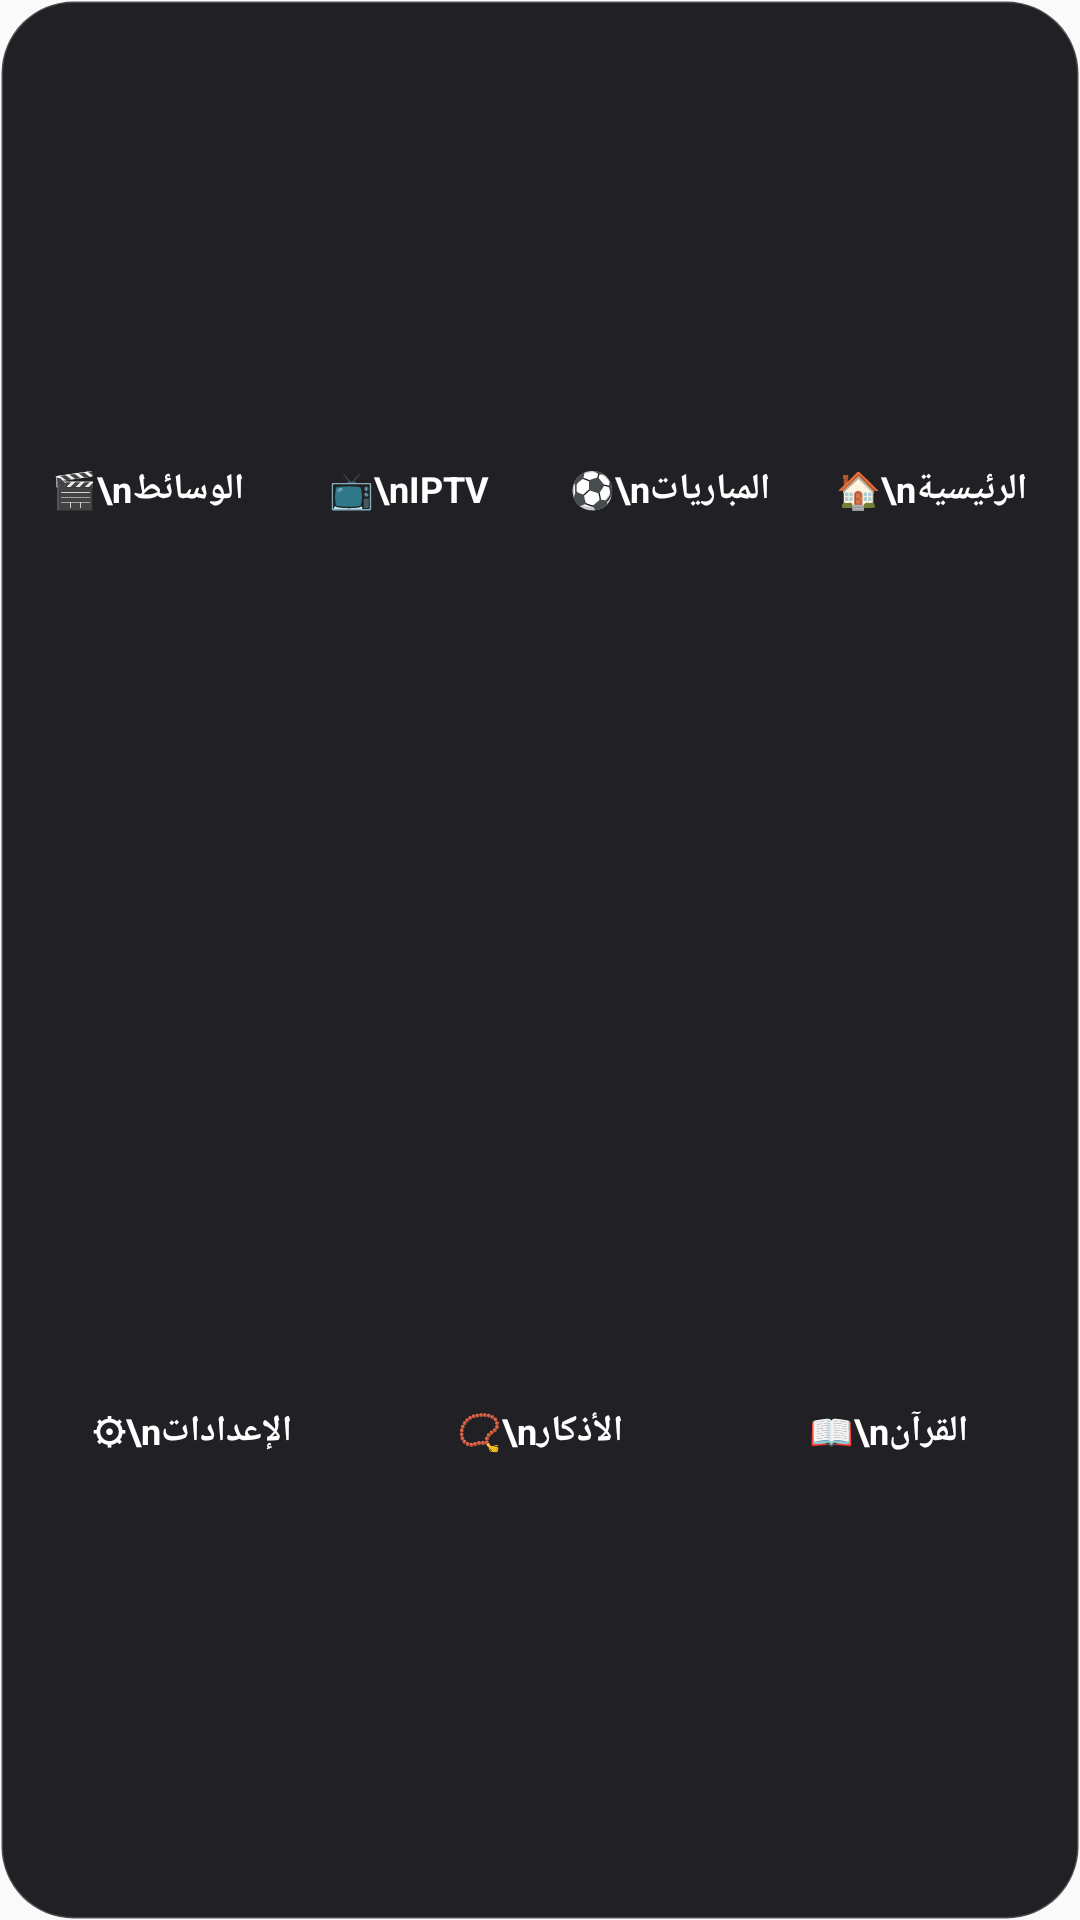

Write the Android layout XML for this screen, with the resource values it uses.
<!-- AndroidManifest.xml: application theme AppTheme -->
<!-- res/layout/widget_screens.xml -->
<?xml version="1.0" encoding="utf-8"?>
<LinearLayout xmlns:android="http://schemas.android.com/apk/res/android"
    android:layout_width="match_parent"
    android:layout_height="match_parent"
    android:background="@drawable/widget_bg"
    android:layoutDirection="rtl"
    android:orientation="vertical"
    android:padding="6dp">

    <LinearLayout android:layout_width="match_parent" android:layout_height="0dp" android:layout_weight="1" android:orientation="horizontal">
        <TextView android:id="@+id/screen_dashboard" android:layout_width="0dp" android:layout_height="match_parent" android:layout_margin="3dp" android:layout_weight="1" android:background="@drawable/widget_btn" android:gravity="center" android:text="🏠\nالرئيسية" android:textColor="#FFFFFFFF" android:textSize="12sp" android:textStyle="bold" />
        <TextView android:id="@+id/screen_matches" android:layout_width="0dp" android:layout_height="match_parent" android:layout_margin="3dp" android:layout_weight="1" android:background="@drawable/widget_btn" android:gravity="center" android:text="⚽\nالمباريات" android:textColor="#FFFFFFFF" android:textSize="12sp" android:textStyle="bold" />
        <TextView android:id="@+id/screen_iptv" android:layout_width="0dp" android:layout_height="match_parent" android:layout_margin="3dp" android:layout_weight="1" android:background="@drawable/widget_btn" android:gravity="center" android:text="📺\nIPTV" android:textColor="#FFFFFFFF" android:textSize="12sp" android:textStyle="bold" />
        <TextView android:id="@+id/screen_media" android:layout_width="0dp" android:layout_height="match_parent" android:layout_margin="3dp" android:layout_weight="1" android:background="@drawable/widget_btn" android:gravity="center" android:text="🎬\nالوسائط" android:textColor="#FFFFFFFF" android:textSize="12sp" android:textStyle="bold" />
    </LinearLayout>
    <LinearLayout android:layout_width="match_parent" android:layout_height="0dp" android:layout_weight="1" android:orientation="horizontal">
        <TextView android:id="@+id/screen_quran" android:layout_width="0dp" android:layout_height="match_parent" android:layout_margin="3dp" android:layout_weight="1" android:background="@drawable/widget_btn" android:gravity="center" android:text="📖\nالقرآن" android:textColor="#FFFFFFFF" android:textSize="12sp" android:textStyle="bold" />
        <TextView android:id="@+id/screen_azkar" android:layout_width="0dp" android:layout_height="match_parent" android:layout_margin="3dp" android:layout_weight="1" android:background="@drawable/widget_btn" android:gravity="center" android:text="📿\nالأذكار" android:textColor="#FFFFFFFF" android:textSize="12sp" android:textStyle="bold" />
        <TextView android:id="@+id/screen_settings" android:layout_width="0dp" android:layout_height="match_parent" android:layout_margin="3dp" android:layout_weight="1" android:background="@drawable/widget_btn" android:gravity="center" android:text="⚙\nالإعدادات" android:textColor="#FFFFFFFF" android:textSize="12sp" android:textStyle="bold" />
    </LinearLayout>
</LinearLayout>
<!-- resources referenced by this layout -->
<resources>
  <!-- drawable widget_bg (drawable) -->
  <?xml version="1.0" encoding="utf-8"?>
  <shape xmlns:android="http://schemas.android.com/apk/res/android" android:shape="rectangle">
      <solid android:color="#E60A0A0F" />
      <corners android:radius="24dp" />
      <stroke android:width="1dp" android:color="#33FFFFFF" />
  </shape>
  <style name="AppTheme" parent="Theme.AppCompat.Light.DarkActionBar">
          
          <item name="colorPrimary">@color/colorPrimary</item>
          <item name="colorPrimaryDark">@color/colorPrimaryDark</item>
          <item name="colorAccent">@color/colorAccent</item>
      </style>
  <!-- not gathered from this repository: default colours our renderer supplied (Android Studio template values) -->
  <color name="colorPrimary">#FF6200EE</color>
  <color name="colorPrimaryDark">#FF3700B3</color>
  <color name="colorAccent">#FF03DAC5</color>
</resources>
